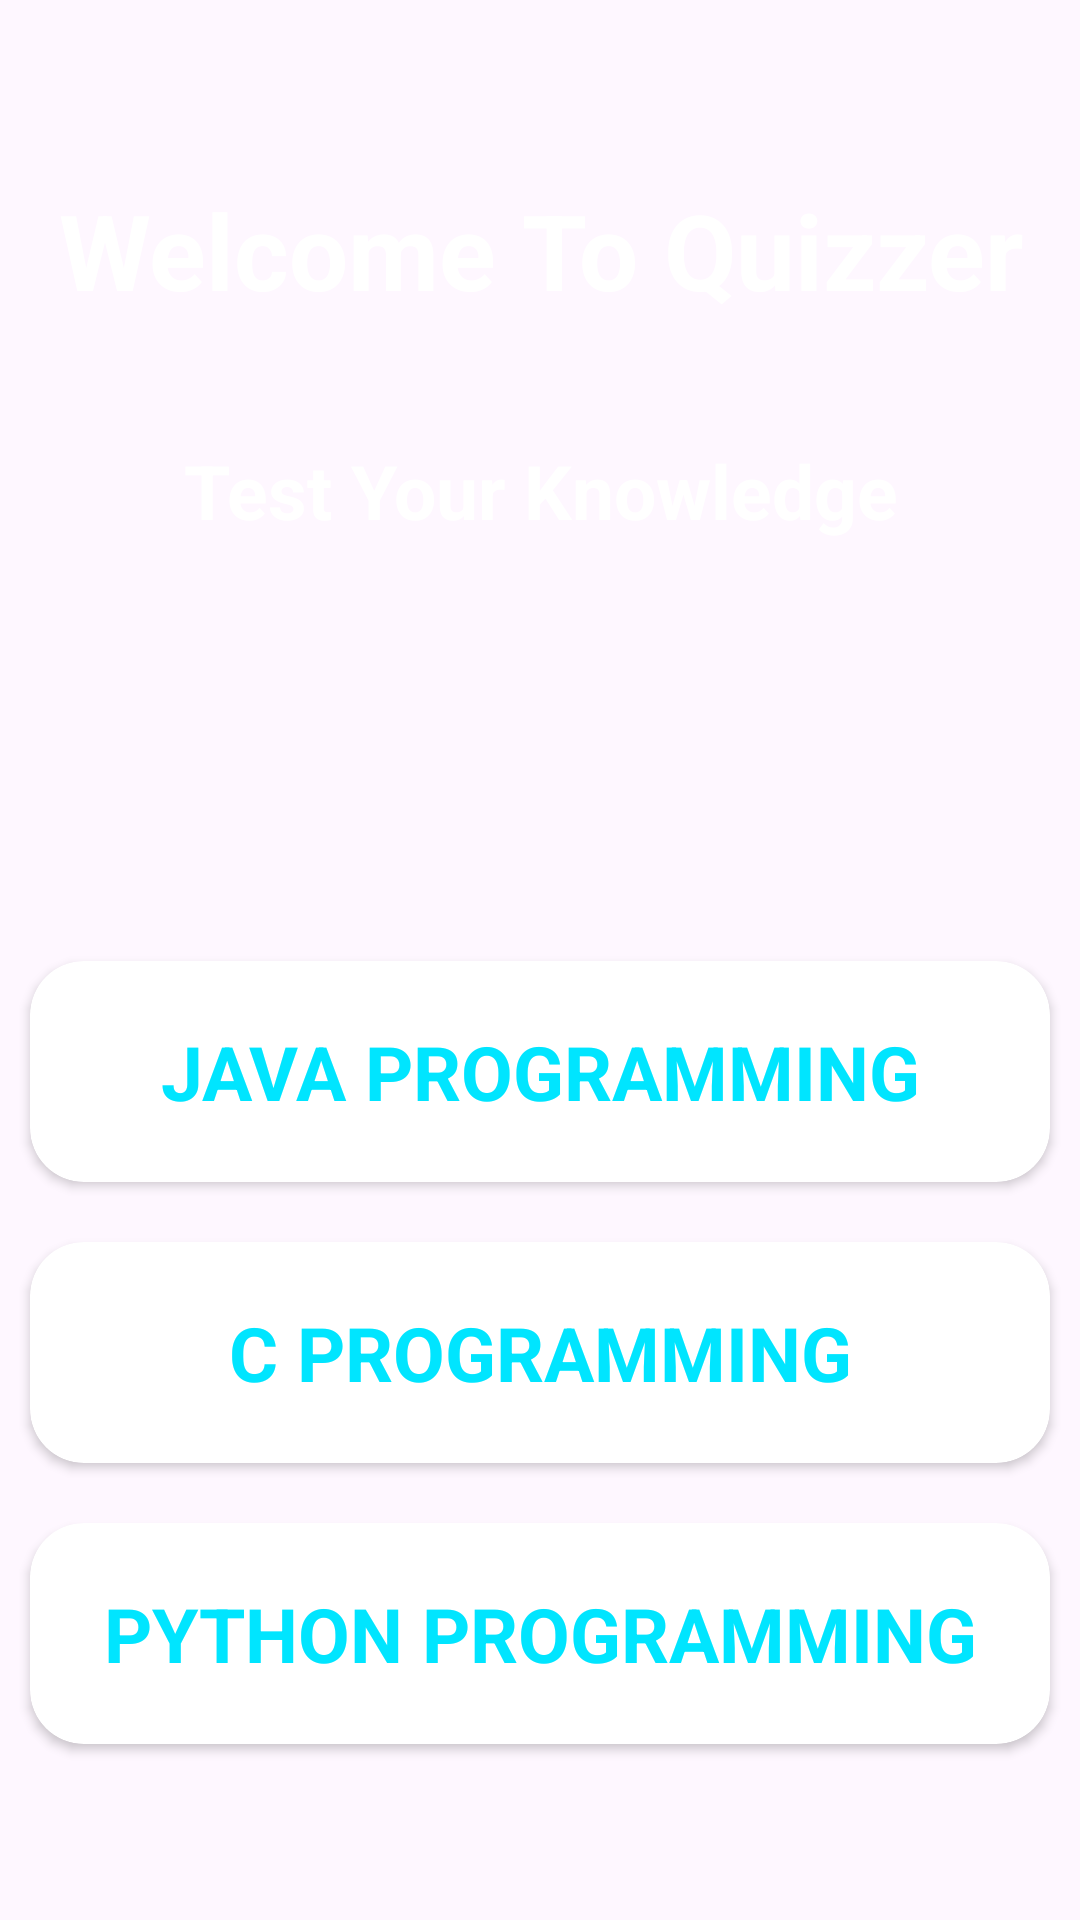

Reconstruct the res/layout file that produces this screen, plus the resources it refers to.
<!-- AndroidManifest.xml: application theme Theme.QuizApp -->
<!-- res/layout/activity_quiz_layout.xml -->
<?xml version="1.0" encoding="utf-8"?>
<RelativeLayout xmlns:android="http://schemas.android.com/apk/res/android"
    xmlns:app="http://schemas.android.com/apk/res-auto"
    xmlns:tools="http://schemas.android.com/tools"
    android:layout_width="match_parent"
    android:layout_height="match_parent"
    tools:context=".quiz_layout"
    android:layout_gravity="center"
    android:background="@drawable/img_1"
    android:scaleType="centerCrop">
    <TextView
        android:id="@+id/head"
        android:layout_width="match_parent"
        android:layout_height="wrap_content"
        android:text="@string/welcome_to_quizzer"
        android:textStyle="bold"
        android:textColor="@color/white"
        android:textSize="35dp"
        android:layout_marginTop="50dp"
        android:padding="10dp"
        android:textAlignment="center"/>
    <TextView
        android:id="@+id/head1"
        android:layout_below="@+id/head"
        android:layout_width="match_parent"
        android:layout_height="wrap_content"
        android:text="@string/test_your_knowledge"
        android:textStyle="bold"
        android:textColor="@color/white"
        android:textSize="25dp"
        android:layout_marginTop="20dp"
        android:padding="10dp"
        android:textAlignment="center"/>

        <LinearLayout
            android:layout_width="match_parent"
            android:layout_height="match_parent"
            android:layout_below="@+id/head1"
            android:orientation="vertical"
            android:layout_marginTop="120dp">

            <androidx.cardview.widget.CardView
                android:id="@+id/JAVA"
                android:layout_width="match_parent"
                android:layout_height="wrap_content"
                android:layout_margin="10dp"
                android:layout_marginTop="20dp"

                app:cardCornerRadius="18dp">

                <TextView
                    android:gravity="center"
                    android:layout_gravity="center_horizontal"
                    android:layout_width="match_parent"
                    android:layout_height="wrap_content"
                    android:text="@string/java_programming"
                    android:textSize="25dp"
                    android:textStyle="bold"
                    android:padding="20dp"
                    android:textColor="#00E5FF"/>            </androidx.cardview.widget.CardView>

            <androidx.cardview.widget.CardView
                android:id="@+id/C"
                android:layout_width="match_parent"
                android:layout_height="wrap_content"
                android:layout_marginTop="20dp"
                android:layout_margin="10dp"

                app:cardCornerRadius="18dp">

                <TextView
                    android:gravity="center"
                    android:layout_gravity="center_horizontal"
                    android:layout_width="match_parent"
                    android:layout_height="wrap_content"
                    android:text="@string/c_programming"
                    android:textSize="25dp"
                    android:textStyle="bold"
                    android:padding="20dp"
                    android:textColor="#00E5FF"/>            </androidx.cardview.widget.CardView>

            <androidx.cardview.widget.CardView
                android:id="@+id/PYTHON"
                android:layout_width="match_parent"
                android:layout_height="wrap_content"
                android:layout_marginTop="20dp"
                android:layout_margin="10dp"
                app:cardCornerRadius="18dp">                <TextView
                android:gravity="center"
                android:layout_gravity="center_horizontal"
                android:layout_width="match_parent"
                android:layout_height="wrap_content"
                android:text="@string/python_programming"
                android:textSize="25dp"
                android:textStyle="bold"
                android:padding="20dp"
                android:textColor="#00E5FF"/>
            </androidx.cardview.widget.CardView>

            <androidx.cardview.widget.CardView
                android:id="@+id/DBMS"
                android:layout_width="match_parent"
                android:layout_height="wrap_content"
                android:layout_marginTop="20dp"
                android:layout_margin="10dp"
                app:cardCornerRadius="18dp">

                           </androidx.cardview.widget.CardView>
        </LinearLayout>

</RelativeLayout>
<!-- resources referenced by this layout -->
<resources>
  <string name="c_programming">C PROGRAMMING</string>
  <string name="java_programming">JAVA PROGRAMMING</string>
  <string name="python_programming">PYTHON PROGRAMMING</string>
  <string name="test_your_knowledge">Test Your Knowledge</string>
  <string name="welcome_to_quizzer">Welcome To Quizzer</string>
  <style name="Theme.QuizApp" parent="Base.Theme.QuizApp" />
  <style name="Base.Theme.QuizApp" parent="Theme.Material3.DayNight.NoActionBar">
          
          
          <item name="statusBarBackground">@color/white</item>
      </style>
  <!-- not gathered from this repository: default colours our renderer supplied (Android Studio template values) -->
  <color name="white">#FFFFFFFF</color>
</resources>
